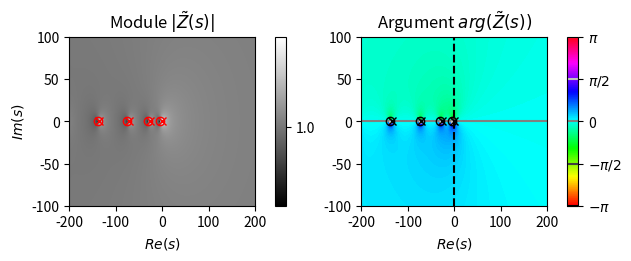
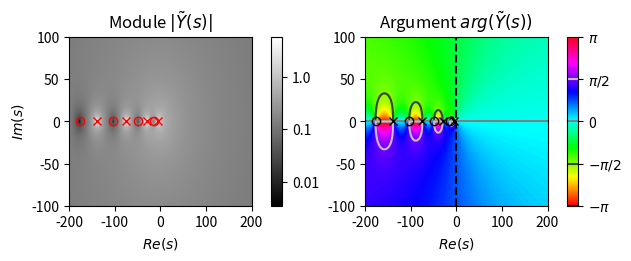

Reproduce these figures in Python, in order.
#!/usr/bin/env python3
# -*- coding: utf-8 -*-

# Copyright (C) 2019-2023, INRIA
#
# This file is part of Openwind.
#
# Openwind is free software: you can redistribute it and/or modify
# it under the terms of the GNU General Public License as published by
# the Free Software Foundation, either version 3 of the License, or
# (at your option) any later version.
#
# Openwind is distributed in the hope that it will be useful,
# but WITHOUT ANY WARRANTY; without even the implied warranty of
# MERCHANTABILITY or FITNESS FOR A PARTICULAR PURPOSE.  See the
# GNU General Public License for more details.
#
# You should have received a copy of the GNU General Public License
# along with Openwind.  If not, see <https://www.gnu.org/licenses/>.
#
# For more informations about authors, see the CONTRIBUTORS file

"""
This script is part of the numerical examples accompanying Alexis THIBAULT's
Ph.D. thesis.

Plot in the Laplace domain $s \in \mathbb{C}$ the operators Z_v and Y_t
and their poles and zeros.

This script generates Figures 8.1a and 8.1b of the thesis.
"""

import numpy as np
import matplotlib.pyplot as plt
from scipy.special import jve, jn_zeros



xrange = (-200,200)
yrange = (-100,100)
reals = np.linspace(*xrange, 200)
imags = np.linspace(*yrange, 200)
rr, ii = np.meshgrid(reals, imags)

zz = rr + 1j*ii
qq = 1j * np.sqrt(zz)

# alpha = -iomega
# i32stokes = np.sqrt(alpha)

# Kv_cyl = 2*jve(1, i32stokes) / (i32stokes * jve(0, i32stokes))

# Zv_cyl = iomega / (1 - Kv_cyl)
# Yt_cyl = iomega * (1 + 0.4*Kv_cyl)

Ztilde = - jve(0, qq) / jve(2, qq)
Ytilde = 2*jve(1, qq) / (qq * jve(0, qq))



nz_ = 5 # Number of zeros to display
np_ = 5 # Number of poles to display
Zv_zeros = -jn_zeros(0, nz_)**2
Zv_poles = np.concatenate([[0], -jn_zeros(2, np_)**2])
Yt_zeros = -jn_zeros(1, nz_)**2
Yt_poles = -jn_zeros(0, np_)**2


#%% Plot magnitude of |Zv - 1|

# plt.figure()
# plt.contourf(rr, ii, abs(Ztilde-1), levels=np.linspace(0,1))

#%% Plot results

def plot_immitance(H, label="K_v", figname="immitances_laplace.png",
                   zeros=np.array([]), poles=np.array([]) ):
    fig, (ax1, axBar1,ax2,axBar2) = plt.subplots(1, 4, figsize=(6.2,2.5),
                                                 gridspec_kw={'width_ratios':[1,0.06,1,0.06],
                                                              'wspace':0.01},
                                                 constrained_layout=True)
    logGain = np.log10(np.abs(H))
    levelsGain = np.linspace(np.min(logGain),np.max(logGain),255)
    ticksGain = np.arange(np.ceil(np.min(logGain)),np.ceil(np.max(logGain)), dtype=int)
    con0 = ax1.contourf(rr, ii, logGain, levels=levelsGain, cmap='gray')

    # Add a colorbar to the magnitude plot
    cbar = fig.colorbar(con0, cax=axBar1, ticks=ticksGain)
    axBar1.set_yticklabels([f'{10.0**v}' for v in ticksGain])


    # ax1.contour(rr, ii, np.log(np.abs(H)), levels=np.linspace(-5,5,10), cmap='hsv')
    con1 = ax2.contourf(rr, ii, np.angle(H), levels=np.linspace(-np.pi,np.pi,256), cmap='hsv')
    con2 = ax2.contour(rr, ii, np.angle(H), levels=np.linspace(-np.pi,np.pi,5), cmap='gray')
    ax2.axvline(0, linestyle='dashed', color='k')

    ax1.plot(zeros.real, zeros.imag, "o", mfc="None", mec="r")
    ax1.plot(poles.real, poles.imag, "xr")
    ax2.plot(zeros.real, zeros.imag, "o", mfc="None", mec="k")
    ax2.plot(poles.real, poles.imag, "xk")


    ax1.set_title("Module $|"+label+"({s})|$")
    ax1.set_xlabel('$Re({s})$')
    ax2.set_title("Argument $arg("+label+"({s}))$")
    ax2.set_xlabel('$Re({s})$')
    ax1.set_ylabel('$Im({s})$')

    # Annotate a point where Re(H) changes sign
    ipt = int(len(rr) / 6)
    jpt = np.argmax(np.real(H[ipt, :]) > 0)

    if jpt > 0:
        ypt = imags[ipt]; xpt = reals[jpt]
        print("xpt, ypt = ", xpt, ypt)
        ax2.annotate(f"$Re({label}) < 0$", (xpt, ypt),
                     xytext=(-5,0), textcoords='offset points',
                     horizontalalignment='right',
                     bbox=dict(boxstyle="round", fc="1.0", lw=0),
                     fontsize='small')
        ax2.annotate(f"$Re({label}) > 0$", (xpt, ypt),
                     xytext=(5,0), textcoords='offset points',
                     horizontalalignment='left',
                     bbox=dict(boxstyle="round", fc="1.0", lw=0),
                     fontsize='small')

    # Add a colorbar to the phase plot
    cbar = fig.colorbar(con1, ticks=[-np.pi, -np.pi/2, 0, np.pi/2, np.pi], cax=axBar2)
    fig.colorbar(con2, cax=cbar.ax)
    cbar.ax.set_yticklabels(['$-\pi$','$-\pi/2$', '0','$\pi/2$', '$\pi$'])  # vertically oriented colorbar

    ax1.set_xlim(xrange)
    ax1.set_ylim(yrange)
    ax2.set_xlim(xrange)
    ax2.set_ylim(yrange)

    # fig.tight_layout()
    fig.savefig(figname, dpi=300)


plot_immitance(Ztilde, label=r"\tilde{Z}", figname="immitances_laplace_Ztilde.png",
               zeros=Zv_zeros, poles=Zv_poles)
plot_immitance(Ytilde, label=r"\tilde{Y}", figname="immitances_laplace_Ytilde.png",
               zeros=Yt_zeros, poles=Yt_poles)
